pico-8 play session: hold ← + tap ❎

[t = 6 s] hold ← ~6s, tap ❎ ~10×
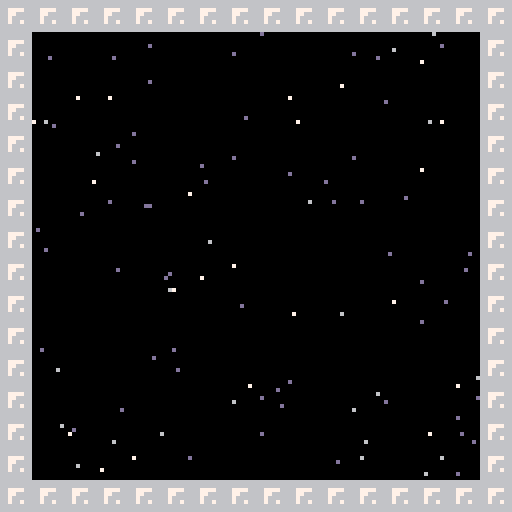
[t = 8 s] hold ← ~8s, tap ❎ ~14×
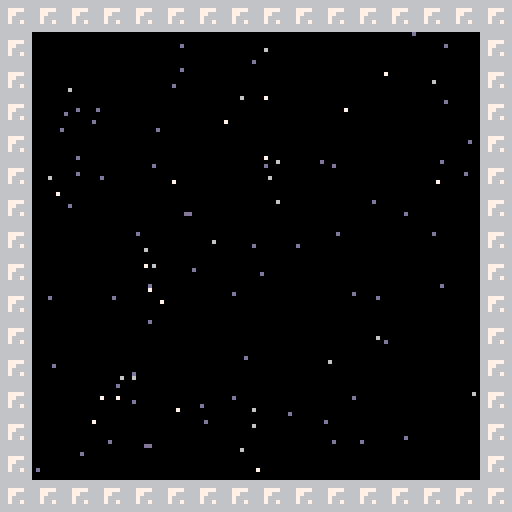

pico-8 cartridge
version 32
__lua__
-- untitled space game
-- tsuk
function _init()
    start_game()
    --create(player, 0,0)
end

function _update()
    update_input()
    _starfield:update_stars()
	for o in all(objects) do
        o:update()
	end
end

function _draw()
    cls()
    camera()
    _starfield:draw_stars()
    camera(camera_x, camera_y)
	for o in all(objects) do
		if o.base == player then p = o else o:draw() end
	end
    draw_char_ship()
	if p then p:draw() end
end

function start_game()
    load_objects()
    _starfield:init_stars()
end

function load_objects()
    --local level = {width=16, height=16}
    --create objects
	for i = 0,128 do
		for j = 0,15 do
			for t in all(types) do
				--if t != player then
                    if mget(i, j) == t.spr then
                        create(t, i * 8, j * 8)
                    end
                --end
			end
		end
	end
end

function draw_char_ship()
    map(119, 0, 119*8, 0, 9, 9)
end
-- approach curve used for acceleration and movement
function approach(x, target, max_delta)
    if x < target then
        return min(x + max_delta, target)
    else
        return max(x - max_delta, target)
    end
end

function spr_r(s,x,y,a,w,h)
    sw=(w or 1)*8
    sh=(h or 1)*8
    sx=(s%8)*8
    sy=flr(s/8)*8
    x0=flr(0.5*sw)
    y0=flr(0.5*sh)
    a=a/360
    sa=sin(a)
    ca=cos(a)
    for ix=0,sw-1 do
        for iy=0,sh-1 do
            dx=ix-x0
            dy=iy-y0
            xx=flr(dx*ca-dy*sa+x0)
            yy=flr(dx*sa+dy*ca+y0)
            if (xx>=0 and xx<sw and yy>=0 and yy<=sh) then
                local c = sget(sx+xx,sy+yy)
                if(c~=0 and xx < sw and yy < sh) then pset(x+ix,y+iy,sget(sx+xx,sy+yy)) end
            end
        end
    end
end
   

-- gets the tile at the given location from the loaded level
function tile_at(x, y)
	if (x < 0 or y < 0 or x >= level.map_width or y >= level.map_height) then return 0 end

	if standalone then
		return mget(x, y)
	else
		return peek(0x4300 + x + y * level.map_width)
	end
end

-- modified map
function draw_map()
	for x = mid(0, flr(camera_x / 8), level.width),mid(0, flr((camera_x + 128) / 8), level.width) do
		for y = mid(0, flr(camera_y / 8), level.height),mid(0, flr((camera_y + 128) / 8), level.height) do
			local tile = tile_at(x, y)
			if level.pal and fget(tile, 7) then level.pal() end
			if tile != 0 and fget(tile, 0) then spr(tile, x * 8, y * 8) end
			pal() palt()
		end
	end
end

function print_center(text, x, y, c)
	x -= (#text * 4 - 1) / 2
	print(text, x, y, c)
end
   
-- call this before you start using dtb.
-- optional parameter is the number of lines that are displayed. default is 3.
function dtb_init(numlines)
    dtb_queu={}
    dtb_queuf={}
    dtb_numlines=3
    if numlines then
        dtb_numlines=numlines
    end
    _dtb_clean()
end

-- this will add a piece of text to the queu. the queu is processed automatically.
function dtb_disp(txt,callback)
    local lines={}
    local currline=""
    local curword=""
    local curchar=""
    local upt=function()
        if #curword+#currline>29 then
            add(lines,currline)
            currline=""
        end
        currline=currline..curword
        curword=""
    end
    for i=1,#txt do
        curchar=sub(txt,i,i)
        curword=curword..curchar
        if curchar==" " then
            upt()
        elseif #curword>28 then
            curword=curword.."-"
            upt()
        end
    end
    upt()
    if currline~="" then
        add(lines,currline)
    end
    add(dtb_queu,lines)
    if callback==nil then
        callback=0
    end
    add(dtb_queuf,callback)
end

-- functions with an underscore prefix are ment for internal use, don't worry about them.
function _dtb_clean()
    dtb_dislines={}
    for i=1,dtb_numlines do
        add(dtb_dislines,"")
    end
    dtb_curline=0
    dtb_ltime=0
end

function _dtb_nextline()
    dtb_curline+=1
    for i=1,#dtb_dislines-1 do
        dtb_dislines[i]=dtb_dislines[i+1]
    end
    dtb_dislines[#dtb_dislines]=""
    sfx(2)
end

function _dtb_nexttext()
    if dtb_queuf[1]~=0 then
        dtb_queuf[1]()
    end
    del(dtb_queuf,dtb_queuf[1])
    del(dtb_queu,dtb_queu[1])
    _dtb_clean()
    sfx(2)
end

-- make sure that this function is called each update.
function dtb_update()
    if #dtb_queu>0 then
        if dtb_curline==0 then
            dtb_curline=1
        end
        local dislineslength=#dtb_dislines
        local curlines=dtb_queu[1]
        local curlinelength=#dtb_dislines[dislineslength]
        local complete=curlinelength>=#curlines[dtb_curline]
        if complete and dtb_curline>=#curlines then
            if btnp(5) then
                _dtb_nexttext()
                return
            end
        elseif dtb_curline>0 then
            dtb_ltime-=1
            if not complete then
                if dtb_ltime<=0 then
                    local curchari=curlinelength+1
                    local curchar=sub(curlines[dtb_curline],curchari,curchari)
                    dtb_ltime=2
                    if curchar~=" " then
                        sfx(0)
                    end
                    if curchar=="." then
                        dtb_ltime=12
                    end
                    dtb_dislines[dislineslength]=dtb_dislines[dislineslength]..curchar
                end
                if btnp(5) then
                    dtb_dislines[dislineslength]=curlines[dtb_curline]
                end
            else
                if btnp(5) then
                    _dtb_nextline()
                end
            end
        end
    end
end

-- make sure to call this function everytime you draw.
function dtb_draw()
    if #dtb_queu>0 then
        local dislineslength=#dtb_dislines
        local offset=0
        if dtb_curline<dislineslength then
            offset=dislineslength-dtb_curline
        end
        rectfill(2,125-dislineslength*8,125,125,0)
        rect(1,124-dislineslength*8,126,126,7)
        if dtb_curline>0 and #dtb_dislines[#dtb_dislines]==#dtb_queu[1][dtb_curline] then
            print("\x97",118,120,1)
        end
        for i=1,dislineslength do
            print(dtb_dislines[i],4,i*8+119-(dislineslength+offset)*8,7)
        end
    end
end

--my function to queue text from an array and callback only after all have ran
function dtb_quick_queue(array_text, callback)
    local i
    for i=1, #array_text do
        if( i == #array_text) then
            dtb_disp(array_text[i], callback)
        else
            dtb_disp(array_text[i])
        end
    end
end
input_x = 0
input_y = 0
input_a = 0
input_a_pressed = 0
input_b = 0
input_b_pressed = 0

function update_input()
    --x
    if btn(0) then
        input_x = -1
    elseif btn(1) then
        input_x = 1
    else
        input_x = 0
    end

    --y
    if btn(2) then
        input_y = -1
    elseif btn(3) then
        input_y = 1
    else
        input_y = 0
    end

    --a
    local a = btn(4)
    if a and not input_a then
        input_a_pressed = 4
    else
        input_a_pressed = a and max(0, input_a_pressed - 1) or 0
    end
    input_a = a

    --attack
    local b = btn(5)
    if b and not input_b then
        input_b_pressed = 4
    else
        input_b_pressed = b and max(0, input_b_pressed - 1) or 0
    end
    input_b = b

end

function consume_a_press()
	local val = input_a_pressed > 0
	input_a_pressed = 0
	return val
end

function consume_b_press()
	local val = input_b_pressed > 0
	input_b_pressed = 0
	return val
end
_starfield = {}

--------------------------------
-- initializes stars!
--------------------------------
function _starfield.init_stars(self)
 -- this will hold all stars!
 self.stars={}
 
 -- what "speed" we're at.
 self.warp=1
 -- direction
 self.star_dir = {x=0,y=1}
 -- speed factor
 self.star_spd = 1
 
 --  the borders the stars 
 -- can't exist outside of on
 -- the screen.
 self.starminx=0
 self.starminy=0
 self.starmaxx=127
 self.starmaxy=127
 
 --  palettes i use. metal is
 -- for "grays" and cool is for
 -- "blues".. good for warping
 -- stars!
 
 self.metal={13,6,7}
 self.cool={1,12,7}

 --  total stars allowed on the
 -- screen at one time. try
 -- more! or less!
 
 local totstars=128

 --  here, we count from 1 to
 -- whatever totstars is set
 -- to.. that's all our stars
 -- being put into that stars{}
 -- table!
 
 for i=1,totstars do

  --  pick random speed. this
  -- also determines star's
  -- color later!
  local rndspd=flr(rnd(3)+1)
  
  --  add it all to the table
  -- of stars including a
  -- random "x" and "y"..
  
  add(self.stars,{
   x=rnd(128),
   y=rnd(128),
   spd=rndspd
  })

 end
end

--------------------------------
-- function to update stars!
--------------------------------
function _starfield.update_stars(self)
  --  go through all entries in
  -- "stars"..
  for st in all(self.stars) do
   --  move the star by its
   -- speed..
   st.y += self.star_dir.y * self.star_spd * st.spd
   st.x += self.star_dir.x * self.star_spd * st.spd
   --  ..if it's more than our
   -- border, we reset it.
   if (st.y>=self.starmaxy) then
    st.y=self.starminy
    st.x=(flr(rnd(128)))
    st.spd=flr(rnd(3)+1)
   end
   if (st.y<self.starminy) then
    st.y=self.starmaxy
    st.x=(flr(rnd(128)))
    st.spd=flr(rnd(3)+1)
   end
   if (st.x>=self.starmaxx) then
    st.y=(flr(rnd(128)))
    st.x=self.starminx
    st.spd=flr(rnd(3)+1)
   end
   if (st.x<self.starminy) then
    st.y=(flr(rnd(128)))
    st.x=self.starmaxx
    st.spd=flr(rnd(3)+1)
   end
  end
 end
--------------------------------
-- function to draw stars!
--------------------------------
function _starfield.draw_stars(self)
 --  go though all the star
 -- entries..
 for st in all(self.stars) do
  --  if at normal speed, draw
  -- a normal star..
  if(self.warp==1)then
   pset(st.x, st.y, self.metal[st.spd])
  end
  --  if we're at warp speed,
  -- it's a bit more complex..
  if(self.warp==2)then
   --  if this current star's
   -- speed is 3..
   if(st.spd==3)then
    --  draw the star, including
    -- a long "tail"..
    line(st.x-self.star_dir.x*6, st.y-self.star_dir.y*6, st.x-self.star_dir.x*10, st.y-self.star_dir.y*10, self.cool[1])
    line(st.x-self.star_dir.x, st.y-self.star_dir.y, st.x-self.star_dir.x*5, st.y-self.star_dir.y*5, self.cool[2])
    pset(st.x, st.y, self.cool[3])
   end
   --  if this current star's
   -- speed is 2..
   if(st.spd==2)then
    --  draw the star, including
    -- a shorter "tail"..
    line(st.x-self.star_dir.x, st.y-self.star_dir.y, st.x-self.star_dir.x*2, st.y-self.star_dir.y*2, self.cool[1])
    pset(st.x, st.y, self.cool[2])
   end
   --  if this current star's
   -- speed is 1..
   if(st.spd==1)then
   -- ..just draw a lonely dark
   -- blue star!
    pset(st.x, st.y, self.cool[1])
   end
  end
 end
end
function reset_camera()
	camera_x = player.x
	camera_y = player.y
    camera_target_x = player.x
	camera_target_y = player.y
end
objects = {}
types = {}
lookup = {}
function lookup.__index(self, i) return self.base[i] end

object = {}
object.speed_x = 0
object.speed_y = 0
object.remainder_x = 0
object.remainder_y = 0
object.hit_x = 0
object.hit_y = 0
object.hit_w = 8
object.hit_h = 8
object.facing = 1
object.hazard = 0
object.vulnerable = false
object.stompable = false
object.health = 1

function object.update()
end

function object.draw(self)
    spr(self.spr, self.x, self.y, 1, 1, self.flip_x, self.flip_y)
end

function object.move_x(self, x, on_collide)
    self.remainder_x += x
    local mx = flr(self.remainder_x + .5)
    self.remainder_x -= mx

    local total = mx
    local mxs = sgn(mx)
    while(mx != 0)
    do
        if self:check_solid(mxs, 0) then
            if on_collide then
                return on_collide(self, total - mx, total)
            end
            return true
        else
            self.x += mxs
            mx -= mxs
        end
    end

    return false
end

function object.move_y(self, y, on_collide)
    self.remainder_y += y
    local my = flr(self.remainder_y + .5)
    self.remainder_y -= my

    local total = my
    local mys = sgn(my)
    while(my != 0)
    do
        if self:check_solid(0, mys) then
            if on_collide then
                return on_collide(self, total - my, total)
            end
            return true
        else
            self.y += mys
            my -= mys
        end
    end

    return false
end

function object.overlaps(self, b, ox, oy)
	if self == b then return false end
	ox = ox or 0
	oy = oy or 0
	return
		ox + self.x + self.hit_x + self.hit_w > b.x + b.hit_x and
		oy + self.y + self.hit_y + self.hit_h > b.y + b.hit_y and
		ox + self.x + self.hit_x < b.x + b.hit_x + b.hit_w and
		oy + self.y + self.hit_y < b.y + b.hit_y + b.hit_h
end

function object.contains(self, px, py)
	return
		px >= self.x + self.hit_x and
		px < self.x + self.hit_x + self.hit_w and
		py >= self.y + self.hit_y and
		py < self.y + self.hit_y + self.hit_h
end

function object.check_solid(self, ox, oy)
    ox = ox or 0
    oy = oy or 0

	for i = flr((ox + self.x + self.hit_x) / 8),flr((ox + self.x + self.hit_x + self.hit_w - 1) / 8) do
		for j = oy + self.y + self.hit_y,oy + self.y + self.hit_y + self.hit_h - 1 do
			if fget(mget(i, j), 1) then
				return true
            end
		end
	end

	for o in all(objects) do
		if o.solid and o != self and not o.destroyed and self:overlaps(o, ox, oy) then
			return true
		end
	end

	return false
end

function object.on_damage(self, amount)
    if not amount then amount = 1 end
    if self.vulnerable then self.health -= amount end
end

function object.on_collide_x(self, moved, target)
	self.remainder_x = 0
	self.speed_x = 0
	return true
end

function object.on_collide_y(self, moved, target)
	self.remainder_y = 0
	self.speed_y = 0
	return true
end

function create(type, x, y)
    local obj = {}
    obj.base = type
    obj.x = x
    obj.y = y
    obj.id = flr(x/8) + flr(y/8) * 128
    setmetatable(obj, lookup)
    add(objects, obj)
    if obj.init then obj.init(obj) end
    return obj
end

function new_type(spr)
    local obj = {}
    obj.spr = spr
    obj.base = object
    setmetatable(obj, lookup)
    add(types, obj)
    return obj
end
--planets/stations
lsl_113 = new_type(9)
function lsl_113.init(self)
    self.planet_name = "lsl-113"
    self.dialogue = {
        "lsl-113 is one of 256 manned stations that left your dying home world to seek somewhere hospitable in the depths of space.",
        "the ftl drive has malfunctioned and needs replacement as well as a refuel",
        "of the 2,000 lives on board, you are the only one woken from cryo sleep.",
        "you must seek out a planet with a fuel source and find your sister station to take their backup ftl engine core",
    }
end

red_headed = new_type(10)
function red_headed.init(self)
    self.planet_name = "red headed"
    self.dialogue = {
        "this gas giant glows faintly orange and red due to ammonia crystals and ice that form in its clouds",
    }
end

red_handed = new_type(11)
function red_handed.init(self)
    self.planet_name = "red handed"
    self.dialogue = {
        "red iron oxide covers this planets surface making it appear red",
    }
end

kill_devils = new_type(12)
function kill_devils.init(self)
    self.planet_name = "kill devils"
    self.dialogue = {
        "the surface of kill devils appears to be covered in a silica sand that has been crushed to a fine powder over billions of years",
        "dunes cover the planet resulting from the near constant wind storms",
        "these winds and dunes result in a world with ever-changing topography",
    }
    self.hit_w = 16
    self.hit_h = 16
end
function kill_devils.draw(self)
    spr(self.spr, self.x, self.y, 2, 2, self.flip_x, self.flip_y)
end

big_blue = new_type(14)
function big_blue.init(self)
    self.planet_name = "big blue"
    self.dialogue = {
        "with an abundance of water, big blue appears to be covered in an unending ocean",
        "beneath its waves you wonder what lies in the depths."
    }
    self.hit_w = 16
    self.hit_h = 16
end
function big_blue.draw(self)
    spr(self.spr, self.x, self.y, 2, 2, self.flip_x, self.flip_y)
end

dying_light = new_type(5)
function dying_light.init(self)
    self.planet_name = "dying light"
    self.dialogue = {
        "this dying star emits massive flares that can damage electrical equipment like out ship.",
    }
    self.hit_w = 24
    self.hit_h = 24
end
function dying_light.draw(self)
    spr(self.spr, self.x, self.y, 4, 4, self.flip_x, self.flip_y)
end

lsl_112 = new_type(25)
function lsl_112.init(self)
    self.planet_name = "lsl-112"
    self.dialogue = {
        "as you dock with the sister station lsl-112, you feel a sense of relief.",
        "the station automatically installs the needed ftl drive.",
        "as you release the coupling system you look back at the spinning wheels of the station and think about how fragile it looks as the distance grows.",
        "so many lives, loose, adrift in the void."
    }
end

asteroids = new_type(26)

the_pin = new_type(27)
function the_pin.init(self)
    self.planet_name = "the pin"
    self.dialogue = {
        "once a planet, a massive meteor has shattered it resulting in a dangerous band of asteroids.",
    }
end

moon = new_type(41)

deep_blue = new_type(42)
function deep_blue.init(self)
    self.planet_name = "deep blue"
    self.dialogue = {
        "not all that different in look from your home planet, deep blue may contain the fuel you need.",
        "you scan its surface and find a deposit on one of the larger landmasses",
        "you dispatch a drone that is able to retrieve the necessary amount of fuel need to restart the ftl drives reaction",
    }
end

love = new_type(43)
function love.init(self)
    self.planet_name = "love"
    self.dialogue = {
        "named so for the abstracted shape of a heart, you find yourself thinking of someone back in a cryo pod on your station...",
    }
end

lust = new_type(44)
function lust.init(self)
    self.planet_name = "lust"
    self.dialogue = {
        "the deeper red of this twin heart burns hotter",
    }
end

thought = new_type(46)
function thought.init(self)
    self.planet_name = "thought"
    self.dialogue = {
        "a strange looking planet that bring to your mind, home",
    }
end

action = new_type(47)
function action.init(self)
    self.planet_name = "action"
    self.dialogue = {
        "a strange looking planet that for some reason feels you with the resolve that you will finish this mission and return home.",
    }
end

--ship objects
ship_wall = new_type(64)
function ship_wall.init(self)
    self.solid = true
end
ship_wall_1 = new_type(68)
function ship_wall_1.init(self)
    self.solid = true
end
ship_wall_2 = new_type(69)
function ship_wall_2.init(self)
    self.solid = true
end
ship_wall_3 = new_type(84)
function ship_wall_3.init(self)
    self.solid = true
end
ship_wall_4 = new_type(85)
function ship_wall_4.init(self)
    self.solid = true
end

ship_helm = new_type(66)
navigation_comp = new_type(67)
player = new_type(1)
player.max_spd = 1
player.turn_spd = 10
player.acc = {x=0, y=0}
player.velocity = {x=0, y=0}

function player.init(self)
    self.hit_x = 4
    self.hit_y = 1
    self.hit_w = 2
    self.hit_h = 6
    self.angle = 0
    self.ship_x = self.x
    self.ship_y = self.y
    self.char_x = 120*8
    self.char_y = 3*8
    self.is_char = false
    self.can_warp = false
    self.is_warping = false
    self.warp_data_index = -1
    self.warp_data = nil
    self.target_sector = nil
    self.can_switch_to_char = true
    self.target_planet = nil
    camera_x = self.x - 60
    camera_y = self.y - 60
end

function player.update(self)
    if self.is_warping then
        if self.angle != self.target_warp_heading then
            self.angle = (self.angle + self.turn_spd) % 360
        else
            --calculate movement vector
            local mov_vec = {}
            mov_vec.x = -sin(self.angle/360)
            mov_vec.y = -cos(self.angle/360)

            --add vector to velocity

            self.velocity.x = approach(self.velocity.x, mov_vec.x*3, .3)
            self.velocity.y = approach(self.velocity.y, mov_vec.y*3, .3)

            --decrement warp timer
            self.warp_timer -= 1
            _starfield.warp = 2
        end
        --end warp
        if self.warp_timer <= 0 then
            objects = { self }
            --load level
            load_sector(self.target_sector)
            current_sector = self.target_sector
            --calculate movement vector
            local mov_vec = {}
            mov_vec.x = -sin(self.angle/360)
            mov_vec.y = -cos(self.angle/360)
            self.x = (current_sector.x*8 + current_sector.w*4) - mov_vec.x * 64
            self.y = (current_sector.y*8 + current_sector.h*4) - mov_vec.y * 64
            self.y = current_sector.y*8
            self.velocity.x = mov_vec.x
            self.velocity.y = mov_vec.y
            self.is_warping = false
            self.warp_data_index = -1
            self.warp_data = nil
            self.target_sector = nil
        end
        --apply movement
        self:move_x(self.velocity.x)
        self:move_y(self.velocity.y)
        self.ship_x = self.x
        self.ship_y = self.y

    else
        -- check can warp
        self.can_warp = not (
            self.x >= current_sector.x*8 and
            self.x < current_sector.x*8 + current_sector.w*8 and
            self.y >= current_sector.y*8 and
            self.y < current_sector.y*8 + current_sector.h*8
        ) and self.target_sector
        --ship updates
        if not self.is_char then 
            if input_x !=0 then
                self.angle = (self.angle + input_x * self.turn_spd) % 360
            end
            --accel
            if input_y < 0 then
                --calculate movement vector
                local mov_vec = {}
                mov_vec.x = -sin(self.angle/360)
                mov_vec.y = -cos(self.angle/360)

                --add vector to velocity

                self.velocity.x = approach(self.velocity.x, mov_vec.x, .1)
                self.velocity.y = approach(self.velocity.y, mov_vec.y, .1)
            --stop
            elseif input_y > 0 then
                self.velocity.x = approach(self.velocity.x, 0, .1)
                self.velocity.y = approach(self.velocity.y, 0, .1)
            end

            
            --input a
            if self.can_warp and input_b_pressed > 0 then
                consume_b_press()
                self:start_warp(self.warp_data)
            end

            --apply movement
            self:move_x(self.velocity.x)
            self:move_y(self.velocity.y)
            self.ship_x = self.x
            self.ship_y = self.y

            --ship inspection checks
            self.can_switch_to_char = true 
            self.target_planet = nil
            for o in all(objects) do
                if self:overlaps(o) then 
                    if o.planet_name then
                        self.can_switch_to_char = false
                        self.target_planet = o
                    end
                end
            end
            --input b
            if input_b_pressed > 0 and self.can_switch_to_char then
                consume_b_press()
                self:switch_to_char()
            end

            if input_b_pressed > 0 and self.target_planet then
                consume_b_press()
                self:land_planet(self.target_planet)
            end
        else
            --character updates
            self:move_x(input_x)
            self:move_y(input_y)
            self.char_x = self.x
            self.char_y = self.y
            --character inspection checks
            self.can_use_ship_helm = false
            self.can_use_navigation_comp = false
            for o in all(objects) do
                if self:overlaps(o) then 
                    if o.base == ship_helm then
                        self.can_use_ship_helm = true
                    elseif o.base == navigation_comp then
                        self.can_use_navigation_comp = true
                    end
                end
            end
            if input_a_pressed > 0 and self.can_use_ship_helm then
                consume_a_press()
                self:switch_to_ship()
            end
            if input_a_pressed > 0 and self.can_use_navigation_comp then
                consume_a_press()
                self:cycle_nav()
            end
        end
        _starfield.warp = 1
    end
    --update camera
    

    camera_x = self.x - 60
    camera_y = self.y - 60
    camera(camera_x, camera_y)
    --update stars
    _starfield.star_dir.x = -self.velocity.x
    _starfield.star_dir.y = -self.velocity.y
    _starfield.star_spd = 1
end

function player.draw(self)
    --character draw
    if self.is_char then
        spr(32, self.x, self.y, 1, 1)
        if(p.target_sector) then
            camera()
            print("warp target:")
            print(p.target_sector.name)
            camera(camera_x, camera_y)
        end
    --ship draw
    else
        spr_r(self.spr,self.x,self.y,self.angle,1,1)
        if(p.can_warp and p.target_sector) then
            camera()
            print("press x to warp")
            print(p.target_sector.name)
            camera(camera_x, camera_y)
        elseif(p.target_planet) then
            camera()
            print("press x to land")
            print(p.target_planet.planet_name)
            camera(camera_x, camera_y)
        end
    end
end

function player.switch_to_char(self)
    objects = {self}
    load_sector(ship_ob)
    self.is_char = true
    self.spr = 32
    self.x = self.char_x
    self.y = self.char_y
    camera_x = self.x - 60
    camera_y = self.y - 60
end

function player.switch_to_ship(self)
    objects = {self}
    load_sector(current_sector)
    self.is_char = false
    self.spr = 1
    self.x = self.ship_x
    self.y = self.ship_y
    camera_x = self.x - 60
    camera_y = self.y - 60
end

function player.cycle_nav(self)
    local warp_datas = current_sector.warp_datas
    self.warp_data_index = (self.warp_data_index + 1) % #warp_datas
    self.warp_data = warp_datas[self.warp_data_index + 1]
    self.target_sector = sectors[self.warp_data.sector_name]
end

function player.start_warp(self, sector)
    self.is_warping = true
    self.target_warp_heading = self.warp_data.heading
    self.warp_timer = 100
end

function player.land_planet(self, planet)
    freeze_game()
    dtb_quick_queue(planet.dialogue, unfreeze_game)
end

standalone=true
__gfx__
0000000000000000000000000000000000000000000000000000000000000000000000000000000a0099990000888800000009999990000000000ccdccc00000
0000000000056000000000000000000000000000000000000000eeeeeeee000000000000007006600999989008aa8a800009999449999000000cccccdcccc000
0070070000057000000000000000000000000000000000000eee77777777eee00000000070067660999988998a99a888004999994499990000dcccccddcccc00
000770000006700000000000000000000000000000000000e77700000000777e0000000006066600999899998a9988880944999a994499900cccccccccdcccc0
0007700000067000000000000000000000000000000000ee7000000000000007ee0000000076660098899899899a888a0994499a999944900cccccccccccccc0
007007000066660000000000000000000000000000000e070000cccccccc000070e000000066005098998999a88888a8999a4499aaa99499ccccccdccccccccc
00000000086666800000000000000000000000000000e07000cc07777770cc00070e0000070060000998999008888a80999a949999a99449cccccccdcccccccc
00000000080000800000000000000000000000000000e7000c077000000770c0007e0000800005000099990000888800499a9444999aa949cdcccccddcccccdc
8008888008888899500555500555558800000000000e7000c7700aaaaaa0077c0007e0000000000c0005600000666600949a999449999999ccdccccccdcccccd
088888990899999005555588058888800000000000e7000c700aa999999aa007c0007e00005006606005500550066660949aa99944499999ccddcccccccccccc
0899999009971170058888800887ff780000000000e700c070a9999999999a070c007e0050066660000000050050669699499a9999444999ccccdccccccccccc
09971170091111100887ff7808fffff80000000000e700c70a999988889999a07c007e00060667005600060005005666099449a9999944900cccccccccdcccc0
0911111000c8880008fffff808565680000000000e700c070a998888888899a070c007e00066660055005000000056660999949aaaaa94900ccccccccccdccc0
00c888000c8cccc008565680006f6f00000000000e700c70a99988888888999a07c007e0006700700000000050055566009999449999940000ccccdccccddc00
0c8cccc001000010006f6f0001000010000000000e700c70a9988898a888899a07c007e00700600000000560055555600009999949999000000ccccdccccc000
00100100000000000010010000000000000000000e700c70a99888888898899a07c007e0e00007006000055000555500000009994490000000000ccddcc00000
00ec0ec000eceec00700007077777777000000000e700c70a99888a88888899a07c007e05560000000777c0000000000008880000000000000eeee0000000000
00eceec00eeeeee07777777770000007000000000e700c70a998888888a8899a07c007e056600000077ccc300000000008828800000000000eeeeed000222e00
0eeeeee00ee7ff707000000770700707000000000e700c70a99988888888999a07c007e05550000033cccccc0ee00ee00888288000000000eeeeeeed022222e0
0ee7ff700efffff07070070770000007000000000e700c070a998888988899a070c007e0000000003333cc33eeeee8ee0088828800000000edddeeee02eee220
0efffff0e0ccdc0070000007777777770000000000e700c70a999988889999a07c007e000000000033c33cc3ee8eee8e0088888800000000deeedeee0e222e20
e0ccdc000ccdddc077777777007777000000000000e700c070a9999999999a070c007e0000000000cccc3ccc0ee8eee00882888000000000eededeee022e2e20
0ccdddc00e0000e000077000070000700000000000e7000c700aa999999aa007c0007e00000000000ccccc7000ee8e0008882800000000000eddeee0002ee200
00e00e0000000000007007000000000000000000000e7000c7700aaaaaa0077c0007e0000000000000c77700000ee000008880000000000000eeee0000000000
00000050005555000000000000000000000000000000e7000c077000000770c0007e000000000000000000000009a09a000000000000d0d00000000000000650
0055550005d555500000000000000000000000000000e07000cc07777770cc00070e000000000000000000000009a99a0009a09a00000ddd0000d0d000000606
05d555505557ff7500000000000000000000000000000e070000cccccccc000070e0000000000000000000000a099999a009a99a0000dd7d00000ddd00006666
5557ff75055ffff0000000000000000000000000000000ee7000000000000007ee0000000000000000000000a00979970a099999000ddddd0000dd7d00066550
055ffff000fddd0000000000000000000000000000000000e77700000000777e0000000000000000000000009099999909097997000dd600000ddddd00665000
00fddd000ddfddf0000000000000000000000000000000000eee77777777eee0000000000000000000000000904949400999999900ddd000000dd60066650000
0ddfddf002000020000000000000000000000000000000000000eeeeeeee00000000000000000000000000000494949009494940dddd6000ddddd00050600000
002002000000000000000000000000000000000000000000000000000000000000000000000000000000000009494900049494906d6d0000d6d6000006600000
66666666dddddddd66b68366ddcbbbdd000000066000000000000000000000000000000000000000000000000000000000000000000000000000000000000000
66666666d55555556c6c6bc6dcbbcbb5000000666600000000000000000000000000000000000000000000000000000000000000000000000000000000000000
66777766d5555555886b66c8dccbccb5000006677660000000000000000000000000000000000000000000000000000000000000000000000000000000000000
66776666d5555555d5555555dcccbcb5000066766766000000000000000000000000000000000000000000000000000000000000000000000000000000000000
66766666d5555555dd2222d5d5ccbb55000667766776600000000000000000000000000000000000000000000000000000000000000000000000000000000000
66766766d5555555dd2222d5d6666665006676666667660000000000000000000000000000000000000000000000000000000000000000000000000000000000
66666666d5555555d5222255d6959565066776766767766000000000000000000000000000000000000000000000000000000000000000000000000000000000
66666666d5555555d5dddd55d65e5e65667666666666676600000000000000000000000000000000000000000000000000000000000000000000000000000000
dd2882ddd777777dddd66ddddddddddd667666666666676600000000000000000000000000000000000000000000000000000000000000000000000000000000
d28888257777777766655557d5555556066776766767766000000000000000000000000000000000000000000000000000000000000000000000000000000000
d2288225d666666565557755d5585556006676666667660000000000000000000000000000000000000000000000000000000000000000000000000000000000
d8822885d5decd5555755555d5558556000667766776600000000000000000000000000000000000000000000000000000000000000000000000000000000000
d888a885d6eddc6555555555d5555956000066766766000000000000000000000000000000000000000000000000000000000000000000000000000000000000
d88a988565decd5665557555d5555586000006677660000000000000000000000000000000000000000000000000000000000000000000000000000000000000
d22992251666666166655557d555555d000000666600000000000000000000000000000000000000000000000000000000000000000000000000000000000000
d5222255d1111115d5566555d555555d000000066000000000000000000000000000000000000000000000000000000000000000000000000000000000000000
00000000111111660000000006600660000000000000000000000000000000000000000000000000000000000000000000000000000000000000000000000000
00666600111665660000000006000060000000000000000000000000000000000000000000000000000000000000000000000000000000000000000000000000
00555500165665660000000066070066000000000000000000000000000000000000000000000000000000000000000000000000000000000000000000000000
06666660565665660000000060000006000000000000000000000000000000000000000000000000000000000000000000000000000000000000000000000000
06666660565665660000000000700700000000000000000000000000000000000000000000000000000000000000000000000000000000000000000000000000
05555550565665660000000000000000000000000000000000000000000000000000000000000000000000000000000000000000000000000000000000000000
66666666565665660000000007007007000000000000000000000000000000000000000000000000000000000000000000000000000000000000000000000000
66666666565665660000000000000000000000000000000000000000000000000000000000000000000000000000000000000000000000000000000000000000
__map__
4040404040404040404040404040404000000000000000000000000000000000000000000000000000000000000000000000000000000000000000000000000000000000000000000000000000000000000000000000000000000000000000000000000000000000000000000000000000000000000000444500000000000000
4041414141414141414141414141414000000000000000000000000000000000000000000000000000000000000000000000000000000000000000000000000000000000000000000000000000000000000000000000000000000000000000000000000000000000000000000000000000000000000044414145000000000000
4041414141414141414141414141414000000000000000000000000000000000000000000000000000000000000000000000000000000000000000000000000000000000000000000000000000000000000000000000000000000000000000000000000000000000000000000000000000000000004441414141450000000000
4041414141414141414141414141414000000000000000000000000000000000000000000000000000000000000000000000000000000000000000000000000000000000000000000000000000000000000000000000000000000000000000000000000000000000000000000000000000000000444141414241414500000000
4041414141414141414141414141414000000000000000000000000000000000000000000000000000000000000000000000000000000000000000000000000000000000000000000000000000000000000000000000000000000000000000000000000000000000000000000000000000000000404141414141414000000000
4041414141414141414141414141414000000000000000000000000000000000000000000000000000000000000000000000000000000000000000000000000000000000000000000000000000000000000000000000000000000000000000000000000000000000000000000000000000000000404141414141414000000000
4041414141414141414141414141414000000000000000000000000000000000000000000000000000000000000000000000000000000000000000000000000000000000000000000000000000000000000000000000000000000000000000000000000000000000000000000000000000000000404143414141414000000000
4041414141414141414141414141414000000000000000000000000000000000000000000000000000000000000000000000000000000000000000000000000000000000000000000000000000000000000000000000000000000000000000000000000000000000000000000000000000000000404141414141414000000000
4041414141414141414141414141414000000000000000000000000000000000000000000000000000000000000000000000000000000000000000000000000000000000000000000000000000000000000000000000000000000000000000000000000000000000000000000000000000000000406141414141534000000000
4041414141414141414141414141414000000000000000000000000000000000000000000000000000000000000000000000000000000000000000000000000000000000000000000000000000000000000000000000000000000000000000000000000000000000000000000000000000000044404141414141414045000000
4041414141414141414141414141414000000000000000000000000000000000000000000000000000000000000000000000000000000000000000000000000000000000000000000000000000000000000000000000000000000000000000000000000000000000000000000000000000004440414141414141414140450000
4041414141414141414141414141414000000000000000000000000000000000000000000000000000000000000000000000000000000000000000000000000000000000000000000000000000000000000000000000000000000000000000000000000000000000000000000000000000444040414150505150414140404500
4041414141414141414141414141414000000000000000000000000000000000000000000000000000000000000000000000000000000000000000000000000000000000000000000000000000000000000000000000000000000000000000000000000000000000000000000000000044405540414140404040414140544045
4041414141414141414141414141414000000000000000000000000000000000000000000000000000000000000000000000000000000000000000000000000000000000000000000000000000000000000000000000000000000000000000000000000000000000000000000000000054550040524140000040414140005455
4041414141414141604141414141414000000000000000000000000000000000000000000000000000000000000000000000000000000000000000000000000000000000000000000000000000000000000000000000000000000000000000000000000000000000000000000000000000000040414140000040414140000000
4040404040404040404040404040404000000000000000000000000000000000000000000000000000000000000000000000000000000000000000000000000000000000000000000000000000000000000000000000000000000000000000000000000000000000000000000000000000000040404040000040404040000000
